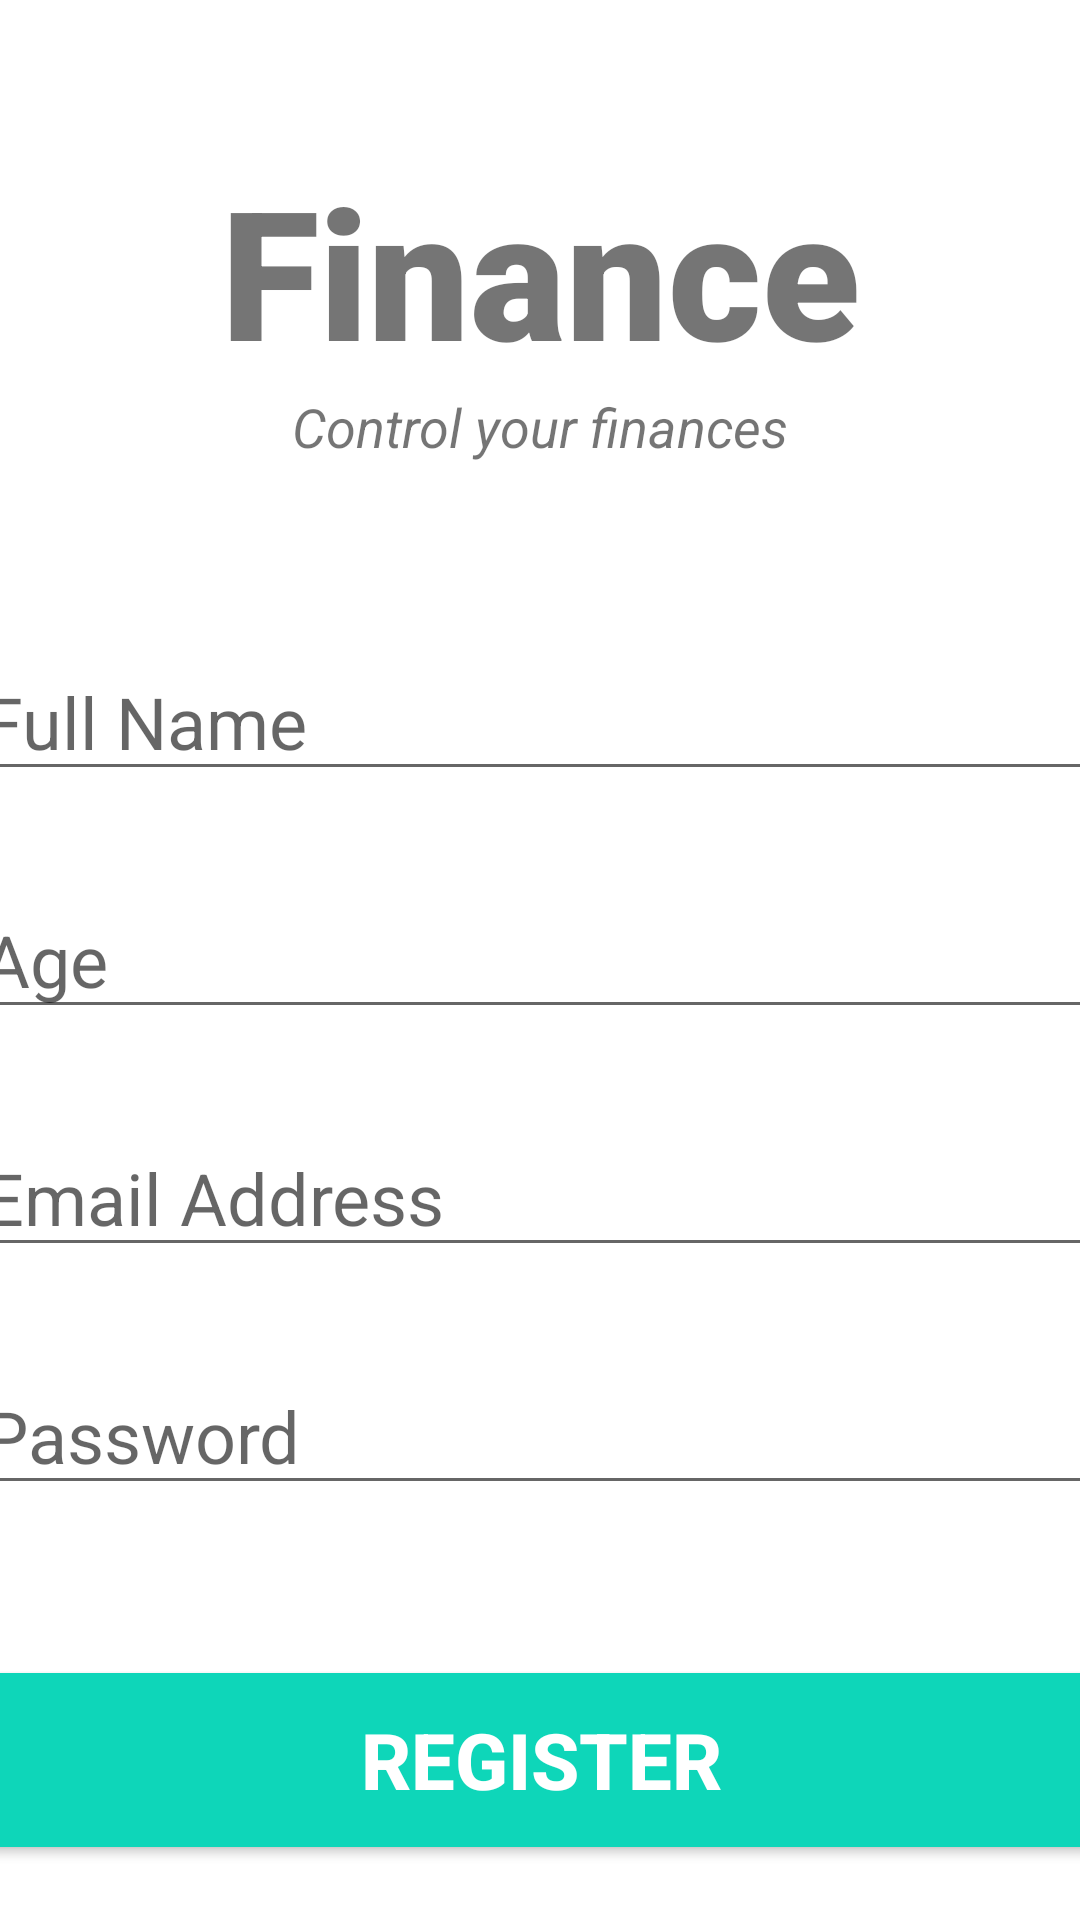

Produce the Android XML layout that renders to this screen, including the resource entries it uses.
<!-- AndroidManifest.xml: application theme Theme.Finances -->
<!-- res/layout/activity_register_user.xml -->
<?xml version="1.0" encoding="utf-8"?>
<androidx.constraintlayout.widget.ConstraintLayout xmlns:android="http://schemas.android.com/apk/res/android"
    xmlns:app="http://schemas.android.com/apk/res-auto"
    xmlns:tools="http://schemas.android.com/tools"
    android:layout_width="match_parent"
    android:layout_height="match_parent"
    tools:context=".Register_User">

    <TextView
        android:id="@+id/banner"
        android:layout_width="match_parent"
        android:layout_height="wrap_content"
        android:fontFamily="sans-serif-black"
        android:text="Finance"
        android:textAlignment="center"
        android:textSize="60dp"
        android:textStyle="bold"
        app:layout_constraintEnd_toEndOf="parent"
        app:layout_constraintStart_toStartOf="parent"
        app:layout_constraintTop_toTopOf="parent"
        android:layout_marginTop="50dp"
        />

    <TextView
        android:id="@+id/bannerDescription"
        android:layout_width="wrap_content"
        android:layout_height="wrap_content"
        android:text="Control your finances"
        android:textAlignment="center"
        android:textSize="18dp"
        android:textStyle="italic"

        app:layout_constraintEnd_toEndOf="parent"
        app:layout_constraintStart_toStartOf="parent"
        app:layout_constraintTop_toBottomOf="@+id/banner" />

    <EditText
        android:id="@+id/fullName"
        android:layout_width="380dp"
        android:layout_height="wrap_content"
        android:layout_marginTop="60dp"
        android:ems="10"
        android:hint="Full Name"
        android:inputType="text"
        android:textSize="24dp"
        app:layout_constraintEnd_toEndOf="parent"
        app:layout_constraintStart_toStartOf="parent"
        app:layout_constraintTop_toBottomOf="@+id/bannerDescription" />
    <EditText
        android:id="@+id/age"
        android:layout_width="380dp"
        android:layout_height="wrap_content"
        android:layout_marginTop="30dp"
        android:ems="10"
        android:hint="Age"
        android:inputType="number"
        android:textSize="24dp"
        app:layout_constraintEnd_toEndOf="parent"
        app:layout_constraintStart_toStartOf="parent"
        app:layout_constraintTop_toBottomOf="@+id/fullName" />

    <EditText
        android:id="@+id/email"
        android:layout_width="380dp"
        android:layout_height="wrap_content"
        android:layout_marginTop="30dp"
        android:ems="10"
        android:hint="Email Address"
        android:inputType="textEmailAddress"

        android:textSize="24dp"
        app:layout_constraintEnd_toEndOf="parent"
        app:layout_constraintStart_toStartOf="parent"
        app:layout_constraintTop_toBottomOf="@+id/age" />

    <EditText
        android:id="@+id/password"
        android:layout_width="380dp"
        android:layout_height="wrap_content"
        android:layout_marginTop="30dp"
        android:ems="10"
        android:hint="Password"
        android:inputType="textPassword"
        android:textSize="24dp"
        app:layout_constraintEnd_toEndOf="parent"
        app:layout_constraintStart_toStartOf="parent"
        app:layout_constraintTop_toBottomOf="@+id/email" />

    <Button
        android:id="@+id/register"
        android:layout_width="380dp"
        android:layout_height="70dp"
        android:layout_marginTop="50dp"
        android:backgroundTint="#0ED6B9"
        android:text="REGISTER"
        android:textColor="#ffffff"
        android:textSize="26dp"
        android:textStyle="bold"
        app:layout_constraintEnd_toEndOf="parent"
        app:layout_constraintStart_toStartOf="parent"
        app:layout_constraintTop_toBottomOf="@+id/password" />
    <ProgressBar
        android:id="@+id/progressBar"
        style="?android:attr/progressBarStyleLarge"
        android:layout_width="wrap_content"
        android:layout_height="wrap_content"
        android:layout_centerInParent="true"
        android:visibility="gone"
        tools:ignore="MissingConstraints"
        app:layout_constraintTop_toTopOf="parent"
        app:layout_constraintBottom_toBottomOf="parent"
        app:layout_constraintLeft_toLeftOf="parent"
        app:layout_constraintRight_toRightOf="parent"
        />

</androidx.constraintlayout.widget.ConstraintLayout>
<!-- resources referenced by this layout -->
<resources>
  <style name="Theme.Finances" parent="Theme.MaterialComponents.DayNight.NoActionBar">
          
          <item name="colorPrimary">@color/teal_200</item>
          <item name="colorPrimaryVariant">@color/teal_200</item>
          <item name="colorOnPrimary">@color/teal_200</item>
          
          <item name="colorSecondary">@color/teal_200</item>
          <item name="colorSecondaryVariant">@color/teal_200</item>
          <item name="colorOnSecondary">@color/teal_200</item>
          
          <item name="android:statusBarColor" tools:targetApi="l">?attr/colorPrimaryVariant</item>
          
      </style>
  <!-- not gathered from this repository: default colours our renderer supplied (Android Studio template values) -->
  <color name="teal_200">#FF03DAC5</color>
</resources>
